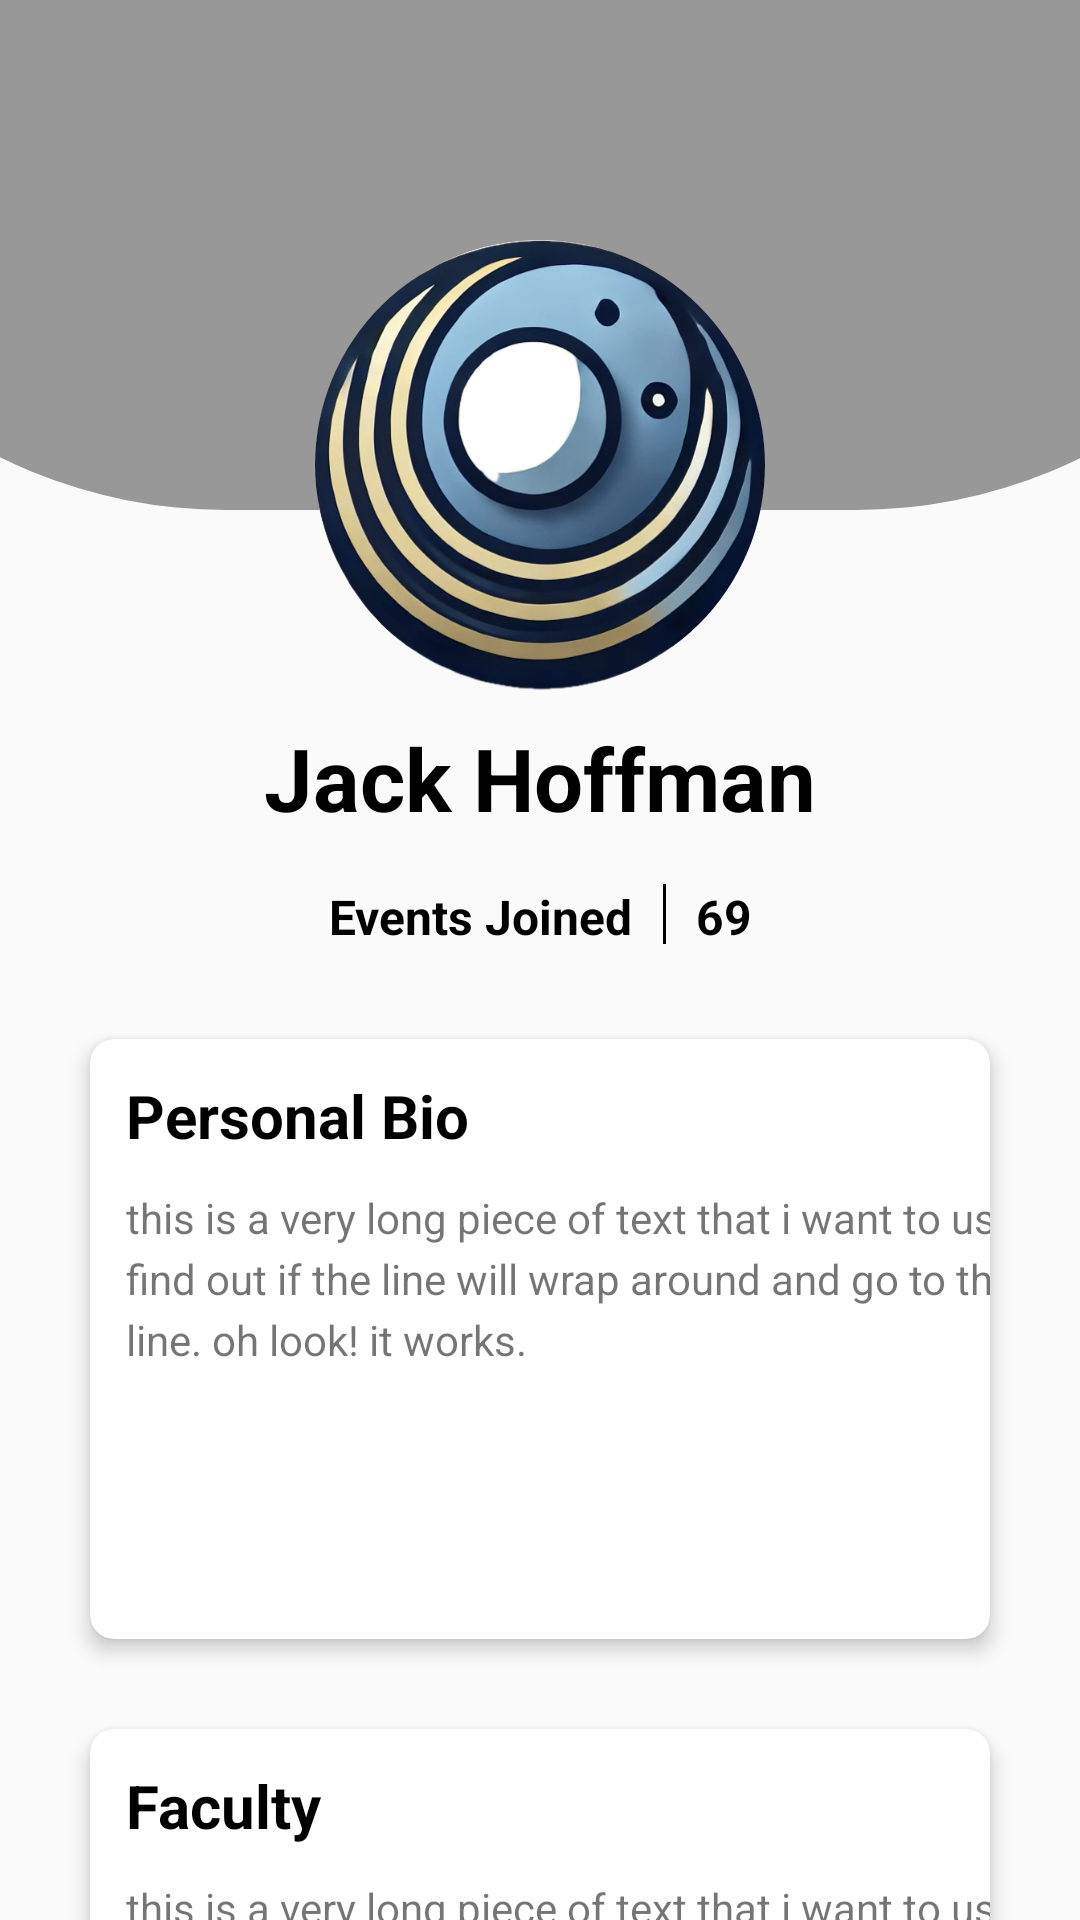

Android layout source for this screen:
<!-- AndroidManifest.xml: application theme AppTheme -->
<!-- res/layout/other_profile_page.xml -->
<?xml version="1.0" encoding="utf-8"?>
<androidx.constraintlayout.widget.ConstraintLayout xmlns:android="http://schemas.android.com/apk/res/android"
    xmlns:app="http://schemas.android.com/apk/res-auto"
    xmlns:tools="http://schemas.android.com/tools"
    android:id="@+id/main"
    android:layout_width="match_parent"
    android:layout_height="match_parent"
    tools:context=".ProfilePage">


    <View
        android:layout_width="550dp"
        android:layout_height="170dp"
        android:background="@drawable/profile_top_background"
        app:layout_constraintStart_toStartOf="parent"
        app:layout_constraintEnd_toEndOf="parent"
        app:layout_constraintTop_toTopOf="parent" />

    <ImageView
        android:id="@+id/profile_picture"
        android:layout_width="150dp"
        android:layout_height="150dp"
        android:layout_marginTop="80dp"
        android:src="@drawable/logo"
        android:scaleType="centerCrop"
        android:clipToOutline="true"
        android:background="@drawable/circle_background"
        app:layout_constraintTop_toTopOf="parent"
        app:layout_constraintStart_toStartOf="parent"
        app:layout_constraintEnd_toEndOf="parent" />

    <LinearLayout
        android:layout_width="match_parent"
        android:layout_height="wrap_content"
        android:id="@+id/nameAndRole"
        android:orientation="horizontal"
        app:layout_constraintTop_toBottomOf="@id/profile_picture"
        app:layout_constraintEnd_toEndOf="parent"
        app:layout_constraintStart_toStartOf="parent"
        android:gravity="center"
        android:layout_marginTop="10dp">

        <TextView
            android:id="@+id/profileName"
            android:layout_width="wrap_content"
            android:layout_height="wrap_content"
            android:text="Jack Hoffman"
            android:textSize="29sp"
            android:textStyle="bold"
            android:textColor="@color/black" />

        <ImageView
            android:id="@+id/adminIcon"
            android:layout_width="29dp"
            android:layout_height="29dp"
            android:src="@drawable/administrator"
            android:layout_marginStart="7dp"
            android:visibility="gone"/>

    </LinearLayout>

    <LinearLayout
        android:id="@+id/statsSection"
        android:layout_width="wrap_content"
        android:layout_height="wrap_content"
        android:orientation="horizontal"
        android:layout_marginTop="16dp"
        app:layout_constraintStart_toStartOf="parent"
        app:layout_constraintEnd_toEndOf="parent"
        app:layout_constraintTop_toBottomOf="@id/nameAndRole" >

        <TextView
            android:layout_width="wrap_content"
            android:layout_height="wrap_content"
            android:text="Events Joined"
            android:textColor="@color/black"
            android:textSize="16sp"
            android:textStyle="bold"/>

        <View
            android:layout_width="1dp"
            android:layout_height="20dp"
            android:background="@color/black"
            android:layout_marginStart="10dp"
            android:layout_marginEnd="10dp"/>

        <TextView
            android:id="@+id/event_count"
            android:layout_width="wrap_content"
            android:layout_height="wrap_content"
            android:text="69"
            android:textSize="16sp"
            android:textColor="@color/black"
            android:textStyle="bold"/>

    </LinearLayout>

    <androidx.cardview.widget.CardView
        android:id="@+id/bioCard"
        android:layout_width="0dp"
        android:layout_height="200dp"
        android:layout_margin="30dp"
        app:layout_constraintTop_toBottomOf="@id/statsSection"
        app:layout_constraintStart_toStartOf="parent"
        app:layout_constraintEnd_toEndOf="parent"
        app:cardCornerRadius="8dp"
        app:cardElevation="4dp">

        <androidx.constraintlayout.widget.ConstraintLayout
            android:layout_width="match_parent"
            android:layout_height="match_parent">

            <TextView
                android:layout_width="wrap_content"
                android:layout_height="wrap_content"
                android:text="Personal Bio"
                android:textColor="@color/black"
                android:textSize="20sp"
                android:textStyle="bold"
                app:layout_constraintTop_toTopOf="parent"
                app:layout_constraintStart_toStartOf="parent"
                android:layout_marginStart="12dp"
                android:layout_marginTop="12dp" />

            <TextView
                android:id="@+id/personal_bio"
                android:layout_width="328dp"
                android:layout_height="wrap_content"
                android:text="this is a very long piece of text that i want to use to find out if the line will wrap around and go to the next line. oh look! it works."
                app:layout_constraintTop_toTopOf="parent"
                app:layout_constraintStart_toStartOf="parent"
                android:layout_marginTop="50dp"
                android:layout_marginStart="12dp"
                android:maxLines="5"
                android:lineSpacingExtra="4dp" />

        </androidx.constraintlayout.widget.ConstraintLayout>

    </androidx.cardview.widget.CardView>

    <androidx.cardview.widget.CardView
        android:id="@+id/facultyCard"
        android:layout_width="0dp"
        android:layout_height="140dp"
        android:layout_margin="30dp"
        app:layout_constraintTop_toBottomOf="@id/bioCard"
        app:layout_constraintStart_toStartOf="parent"
        app:layout_constraintEnd_toEndOf="parent"
        app:cardCornerRadius="8dp"
        app:cardElevation="4dp">

        <androidx.constraintlayout.widget.ConstraintLayout
            android:layout_width="match_parent"
            android:layout_height="match_parent">

            <TextView
                android:layout_width="wrap_content"
                android:layout_height="wrap_content"
                android:text="Faculty"
                android:textColor="@color/black"
                android:textSize="20sp"
                android:textStyle="bold"
                app:layout_constraintTop_toTopOf="parent"
                app:layout_constraintStart_toStartOf="parent"
                android:layout_marginStart="12dp"
                android:layout_marginTop="12dp" />

            <TextView
                android:id="@+id/personal_faculty"
                android:layout_width="328dp"
                android:layout_height="wrap_content"
                android:text="this is a very long piece of text that i want to use to find out if the line will wrap around and go to the next line. oh look! it works."
                app:layout_constraintTop_toTopOf="parent"
                app:layout_constraintStart_toStartOf="parent"
                android:layout_marginTop="50dp"
                android:layout_marginStart="12dp"
                android:maxLines="3"
                android:lineSpacingExtra="4dp" />

        </androidx.constraintlayout.widget.ConstraintLayout>

    </androidx.cardview.widget.CardView>


    <Button
        android:layout_width="match_parent"
        android:layout_height="wrap_content"
        android:text="Back"
        android:layout_margin="30dp"
        android:id="@+id/btnBack"
        app:layout_constraintTop_toBottomOf="@id/facultyCard"
        app:layout_constraintStart_toStartOf="parent"
        app:layout_constraintEnd_toEndOf="parent"/>


</androidx.constraintlayout.widget.ConstraintLayout>
<!-- resources referenced by this layout -->
<resources>
  <color name="black">#FF000000</color>
  <!-- drawable administrator (drawable) -->
  <vector xmlns:android="http://schemas.android.com/apk/res/android"
      android:width="800dp"
      android:height="800dp"
      android:viewportWidth="36"
      android:viewportHeight="36">
    <path
        android:pathData="M14.68,14.81a6.76,6.76 0,1 1,6.76 -6.75A6.77,6.77 0,0 1,14.68 14.81ZM14.68,3.3a4.76,4.76 0,1 0,4.76 4.76A4.76,4.76 0,0 0,14.68 3.3Z"
        android:fillColor="#000000"/>
    <path
        android:pathData="M16.42,31.68A2.14,2.14 0,0 1,15.8 30H4V24.22a14.81,14.81 0,0 1,11.09 -4.68l0.72,0a2.2,2.2 0,0 1,0.62 -1.85l0.12,-0.11c-0.47,0 -1,-0.06 -1.46,-0.06A16.47,16.47 0,0 0,2.2 23.26a1,1 0,0 0,-0.2 0.6V30a2,2 0,0 0,2 2H16.7Z"
        android:fillColor="#000000"/>
    <path
        android:pathData="M26.87,16.29a0.37,0.37 0,0 1,0.15 0,0.42 0.42,0 0,0 -0.15,0Z"
        android:fillColor="#000000"/>
    <path
        android:pathData="M33.68,23.32l-2,-0.61a7.21,7.21 0,0 0,-0.58 -1.41l1,-1.86A0.38,0.38 0,0 0,32 19l-1.45,-1.45a0.36,0.36 0,0 0,-0.44 -0.07l-1.84,1a7.15,7.15 0,0 0,-1.43 -0.61l-0.61,-2a0.36,0.36 0,0 0,-0.36 -0.24H23.82a0.36,0.36 0,0 0,-0.35 0.26l-0.61,2a7,7 0,0 0,-1.44 0.6l-1.82,-1a0.35,0.35 0,0 0,-0.43 0.07L17.69,19a0.38,0.38 0,0 0,-0.06 0.44l1,1.82A6.77,6.77 0,0 0,18 22.69l-2,0.6a0.36,0.36 0,0 0,-0.26 0.35v2.05A0.35,0.35 0,0 0,16 26l2,0.61a7,7 0,0 0,0.6 1.41l-1,1.91a0.36,0.36 0,0 0,0.06 0.43l1.45,1.45a0.38,0.38 0,0 0,0.44 0.07l1.87,-1a7.09,7.09 0,0 0,1.4 0.57l0.6,2a0.38,0.38 0,0 0,0.35 0.26h2.05a0.37,0.37 0,0 0,0.35 -0.26l0.61,-2.05a6.92,6.92 0,0 0,1.38 -0.57l1.89,1a0.36,0.36 0,0 0,0.43 -0.07L32,30.4A0.35,0.35 0,0 0,32 30l-1,-1.88a7,7 0,0 0,0.58 -1.39l2,-0.61a0.36,0.36 0,0 0,0.26 -0.35V23.67A0.36,0.36 0,0 0,33.68 23.32ZM24.85,28a3.34,3.34 0,1 1,3.33 -3.33A3.34,3.34 0,0 1,24.85 28Z"
        android:fillColor="#000000"/>
    <path
        android:pathData="M0,0h36v36h-36z"
        android:fillColor="#000000"
        android:fillAlpha="0"/>
  </vector>
  <!-- drawable circle_background (drawable) -->
  <?xml version="1.0" encoding="utf-8"?>
  <shape xmlns:android="http://schemas.android.com/apk/res/android"
      android:shape="oval">
      <solid android:color="#FFFFFF" /> 
  </shape>
  <!-- drawable logo: png bitmap (drawable, 413326 bytes) -->
  <!-- drawable profile_top_background (drawable) -->
  <?xml version="1.0" encoding="utf-8"?>
  <shape xmlns:android="http://schemas.android.com/apk/res/android" android:shape="rectangle">
      <solid android:color="@color/caption_grey"/>
      <size android:height="300dp"/>
      <corners
          android:bottomLeftRadius="200dp"
          android:bottomRightRadius="200dp"/>
  </shape>
  <style name="AppTheme" parent="Theme.AppCompat.Light.NoActionBar">
          
      </style>
  <color name="caption_grey">#989898</color>
</resources>
